Run: headless pygame with SDL's dummy video driver; simulated clock (each Clock.tick advances the game by its frame time, no real sleeping); random seed 0; keys injected as events and as key.get_pressed() state; mouse plan: one left click at the window centre at the start of phase 2, then a move to the lower-right quarter at the start of phase 3.
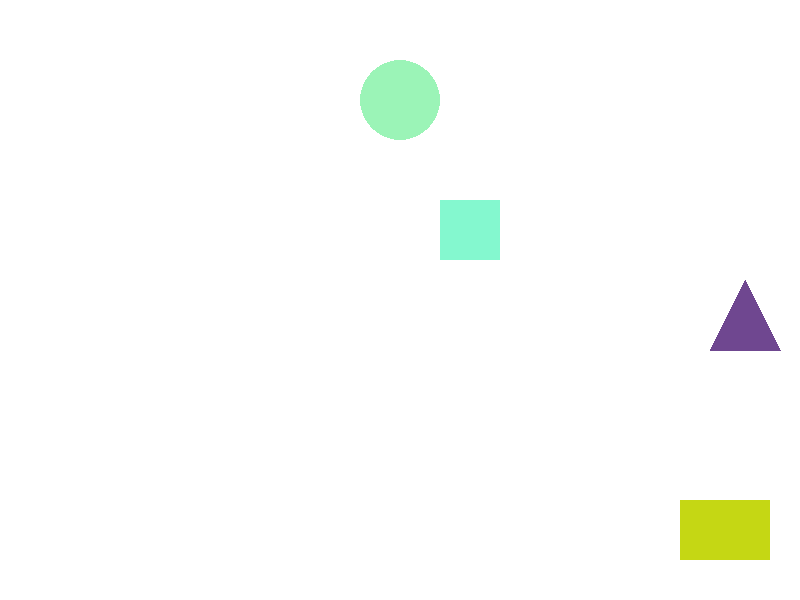
Frame 1 of 4 · flips 1–60 · no input
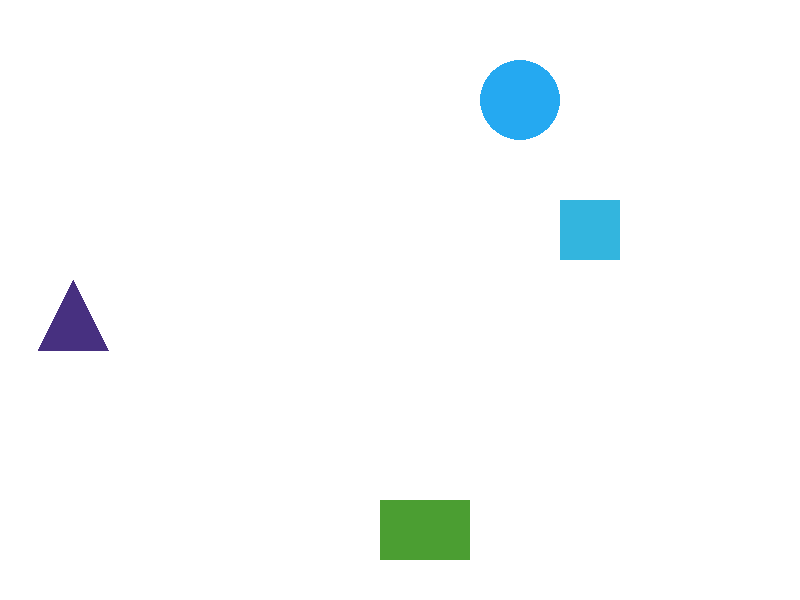
Frame 2 of 4 · flips 61–180 · clicked the window centre · tapped SPACE, RETURN · held RIGHT (→), D
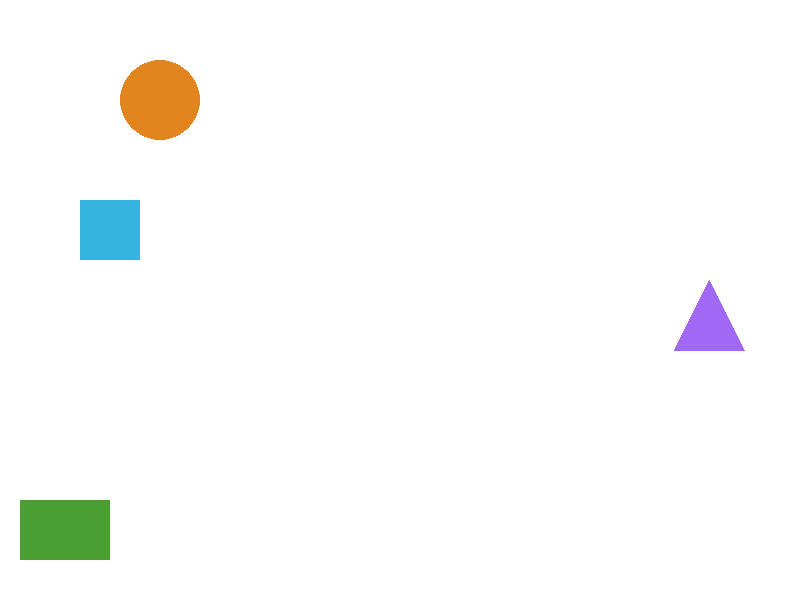
Frame 3 of 4 · flips 181–300 · moved the mouse to the lower-right quarter · held DOWN (↓), S
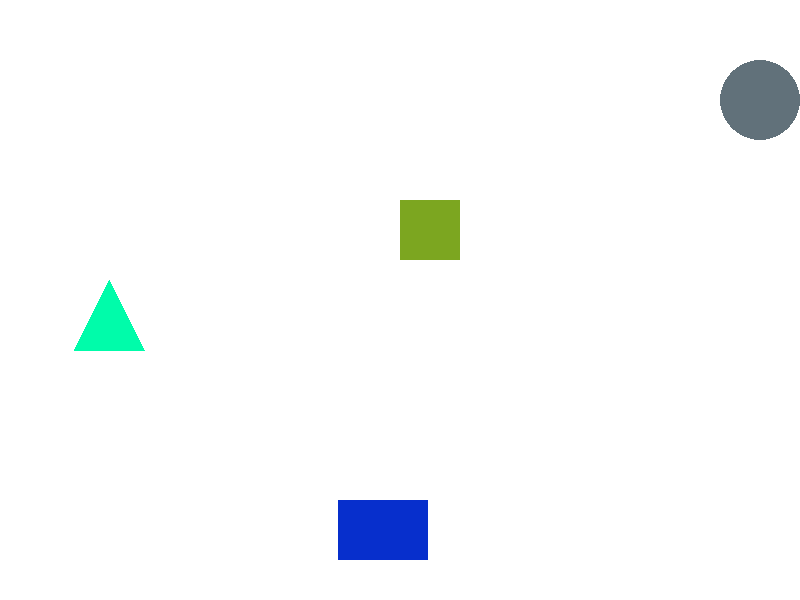
Frame 4 of 4 · flips 301–420 · held LEFT (←), A, UP (↑), W

The pygame program that drew these frames:

import pygame
import random

pygame.init()

# Параметры окна
WIDTH, HEIGHT = 800, 600 # ширина и высота окна.
screen = pygame.display.set_mode((WIDTH, HEIGHT))
pygame.display.set_caption('Анимация фигур_Лукина_СЕ_МиКН23-1') # заголовок окна

# Функция случайного цвета
def random_color():
    return [random.randint(0, 255) for _ in range(3)]
#Генерируем список из трёх случайных в диапазоне 0–255.
# цвет будет исп. для заливки фигур.
WHITE = (255, 255, 255) # будет использоваться для очистки экрана для каждого  кадра

# Список фигур с их параметрами
figures = [
    {'type': 'rect', 'pos': [500, 500], 'size': [90, 60], 'color': random_color(), 'speed': 3},  # Прямоугольник
    {'type': 'square', 'pos': [200, 200], 'size': 60, 'color': random_color(), 'speed': 4},  # Квадрат
    {'type': 'circle', 'pos': [100, 100], 'radius': 40, 'color': random_color(), 'speed': 5},  # Круг
    {'type': 'triangle', 'pos': [350, 350], 'size': [70, 70], 'color': random_color(), 'speed': 6}  # Треугольник
]

running = True  # флаг  определяет работает ли программа.
clock = pygame.time.Clock() # ограничивает время

while running:
    screen.fill(WHITE)  # очищаем экран

    # Обрабатывает события (клик мыши, выход)
    for e in pygame.event.get():
        if e.type == pygame.QUIT:
            running = False
        elif e.type == pygame.MOUSEBUTTONDOWN:
            m_x, m_y = e.pos
#pygame.event.get() получает список всех событий мышки
# Если  нажимаем на  крестик(QUIT), программа завершит работу.
# Если нажата мышь(MOUSEBUTTONDOWN), получаем координаты  mouse_x, mouse_y.
            for figur in figures:
                if figur['type'] == 'rect':# если клик попадает  меняет  цвет
                    x, y = figur['pos']
                    w, h = figur['size']
                    if x <= m_x <= x + w and y <= m_y <= y + h:
                        figur['color'] = random_color()
                elif figur['type'] == 'square':# если клик попадает  меняет  цвет
                    x, y = figur['pos']
                    size = figur['size']
                    if x <= m_x <= x + size and y <= m_y <= y + size:
                        figur['color'] = random_color()
                elif figur['type'] == 'circle':# если клик попадает  меняет  цвет
                    cx, cy = figur['pos']
                    r = figur['radius']
                    if (m_x - cx) ** 2 + (m_y - cy) ** 2 <= r ** 2:  # Проверка попадания в круг
                        figur['color'] = random_color()
                elif figur['type'] == 'triangle':# если клик попадает  меняет  цвет
                    x, y = figur['pos']
                    w, h = figur['size']
                    if x <= m_x <= x + w and y - h <= m_y <= y:
                        figur['color'] = random_color()

    # Обновление позиций и обработка столкновений
    for figur in figures:
        figur['pos'][0] += figur['speed']  # Увеличиваем x-координату на  speed двигая фигуру вправо.

        # Проверка столкновения с границами
        #Если фигура достигла правого края(x + ширина >= WIDTH) или левой границы(x <= 0)
        # Меняется направление движения(speed=-speed).
        # Меняется цвет
        if figur['type'] == 'rect':  # Прямоугольник
            if figur['pos'][0] + figur['size'][0] >= WIDTH or figur['pos'][0] <= 0:
                figur['speed'] = -figur['speed']
                figur['color'] = random_color()

        elif figur['type'] == 'square':  # Квадрат
            if figur['pos'][0] + figur['size'] >= WIDTH or figur['pos'][0] <= 0:
                figur['speed'] = -figur['speed']
                figur['color'] = random_color()

        elif figur['type'] == 'circle':  # Круг
            if figur['pos'][0] + figur['radius'] >= WIDTH or figur['pos'][0] - figur['radius'] <= 0:
                figur['speed'] = -figur['speed']
                figur['color'] = random_color()

        elif figur['type'] == 'triangle':  # Треугольник
            if figur['pos'][0] + figur['size'][0] >= WIDTH or figur['pos'][0] <= 0:
                figur['speed'] = -figur['speed']
                figur['color'] = random_color()

    # Рисуем фигуры
    for figur in figures:
        if figur['type'] == 'rect':
            pygame.draw.rect(screen, figur['color'], (*figur['pos'], *figur['size']))
        elif figur['type'] == 'square':
            pygame.draw.rect(screen, figur['color'], (*figur['pos'], figur['size'], figur['size']))
        elif figur['type'] == 'circle':
            pygame.draw.circle(screen, figur['color'], figur['pos'], figur['radius'])
        elif figur['type'] == 'triangle':
            x, y = figur['pos']
            w, h = figur['size']
            pygame.draw.polygon(screen, figur['color'], [(x, y), (x + w, y), (x + w // 2, y - h)])

    pygame.display.flip()
    clock.tick(30) #30 кадров в секунду

pygame.quit()
